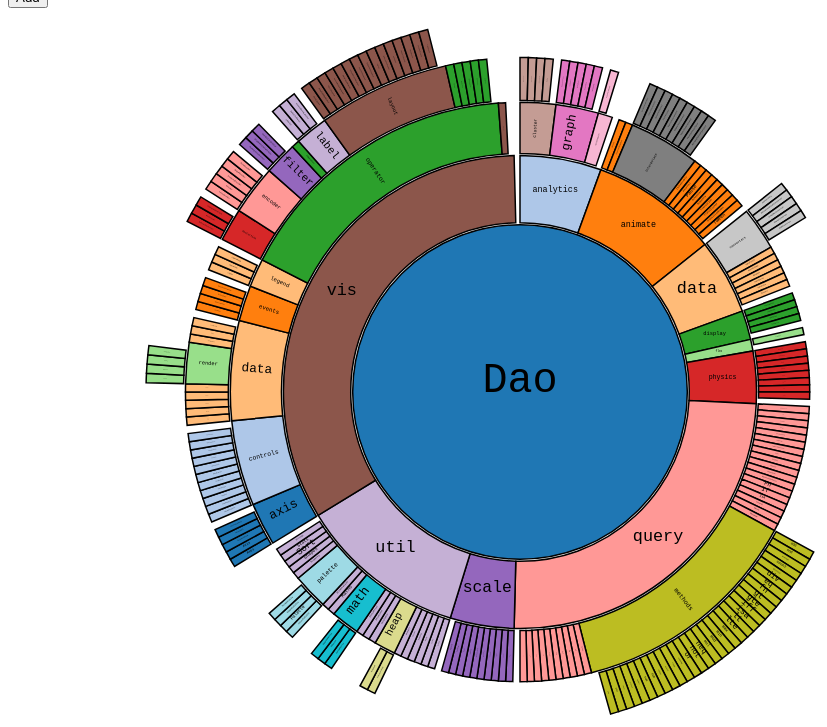
D3 v4 page, settled after 480 driven frames (8 s of simulated time); the page loaded 1 data file(s).


  function categories(container) {

    var categories_json

    container.add_button = () => {
      node = { name: "some_element" }
      categories_json.children.push(node)
      set_hierarchy(json2hierarchy(categories_json))
      reset_ui()
    }

    let width = window.innerWidth,
      height = window.innerHeight,

      radius = (Math.min(width, height) / 2) - 10,
      x = d3.scaleLinear().range([0, 2 * Math.PI]),
      y = d3.scaleSqrt().range([0, radius]),
      color = d3.scaleOrdinal(d3.schemeCategory20),
      arc = d3.arc()
        .startAngle((d) => { return (d.startAngle = Math.max(0, Math.min(2 * Math.PI, x(d.x0)))) })
        .endAngle((d) => {
          d.addStrokeSpace = false
          let children_shown = 0
          if (d.parent && d.parent.children)
            d.parent.children.map((child) => {
              if (child.shown)
                children_shown++
            })
          if ((d != rootNode) && (children_shown > 1))
            d.addStrokeSpace = true
          return (d.endAngle = Math.max(0, Math.min(2 * Math.PI, x(d.x1) - (d.addStrokeSpace ? 0.007 : 0))))
        })
        .innerRadius((d) => { return (d.innerR = Math.max(0, y(d.y0) + (d.y0 ? 2 : 0))) }) // .svgaon.stroke-width()
        .outerRadius((d) => { return (d.outerR = Math.max(0, y(d.y1))) }),
      currScale = 1.0,
      currX = width / 2,
      currY = height / 2,
      svg = d3.select(container).append('svg')
        .attr('width', width)
        .attr('height', height)
        .append('g')
        .attr('transform', 'translate(' + currX + ',' + currY + ')') // center svg
        .call(d3.drag().on('drag', dragged).on('start', dragstart).on('end', dragend)),
      formatNumber = d3.format(',d'),
      tooltipShowTime = 200,
      tooltipHideTime = 500,
      tooltip = d3.select(container).append("div")
        .attr("class", "tooltip")
        .style("opacity", 0),
      show_tooltips = true,
      tweenTransitionTime = 300,
      last_node_clicked = null
      click = (d) => {
        if (d === last_node_clicked)
          return
        if (last_node_clicked || d.parent)
          click_tween(d)
        last_node_clicked = d
      }
      zoom = d3.zoom().scaleExtent([-20, 20]).on('zoom', () => {
        let e = d3.event.transform
        e.x = currX
        e.y = currY
        if (e.k < currScale) { // center the svg when zoom-in
         currX = width / 2
         currY = height / 2
        }
        currScale = e.k
        svg.attr('transform', 'translate(' + currX + ',' + currY + ')scale(' + currScale + ')')
      })
      var dragY, dragX
      function dragstart () {
        let e = d3.event
        dragX = e.x
        dragY = e.y
      }
      function dragend () {
        let e = d3.event
        currX += (e.x - dragX)
        currY += (e.y - dragY)
        // let path = svg.select('.svgon')
        // let offset = 10
        // if ((Math.abs(e.x - dragX) < offset) && (Math.abs(e.y - dragY) < offset))
        //   return path.on('click').call(path.node(), path.datum())
      }
      function dragged () {
        let e = d3.event
        let offX = currX + (e.x - dragX)
        let offY = currY + (e.y - dragY)
        svg.attr('transform', 'translate(' + offX + ',' + offY + ')scale(' + currScale + ')')
      }
      function mouseover (d) {
        // console.log('mouseover: ' + d.data.name + ': ' +
        //   d.centroid + ', angle: ' + d.textAngle + ', shown:' + d.shown)
        d3.select(this).classed('svgon', true)
        if (show_tooltips) {
          tooltip.transition()		
            .duration(tooltipShowTime)		
            .style("opacity", .9)		
          tooltip.html(d.data.name + '<br/>' + formatNumber(d.value))
            .style("left", (d3.event.clientX) + "px")		
            .style("top", (d3.event.clientY - 70) + "px")	
        }
      }
      function mouseout (d) {
        d3.select(this).classed('svgon', false)
        if (show_tooltips)
          tooltip.transition()
            .duration(tooltipHideTime)
            .style("opacity", 0)
      }
      function json2hierarchy(json) {
        let jh = d3.hierarchy(json).sort()
        jh.sum((d) => { return d.root ? 0 : 1 })
        let partition = d3.partition()
        return partition(jh)
      }
      function reset_ui() {
        rootNode = clickedNode = null
      }
      d3.json("sunburst.json", function(err, json) {
        if (err) throw err
        categories_json = json
        set_hierarchy(json2hierarchy(json))
        reset_ui()
        d3.select(self.frameElement).style('height', height + 'px')
        svg.call(zoom)
      })
      var rootNode, clickedNode
      function tween_labels(tr, clickArc) {
        if (!tr)
          tr = svg.transition().duration(tweenTransitionTime)
        tr.selectAll("text")
          .attrTween("transform", (d) => { return () => { return arcText(d) } })
          .attr("opacity", (d) => d.shown)
          .attr("height", 10)
          .attr("font-family", 'monospace')
          .attr("font-size", function(d) {
            let id = d3.select(this).attr('id').substr(4)
            let bbox = d3.select('#path-' + id).node().getBBox()
            let bs = Math.min(bbox.width, bbox.height)
            let fs = Math.min(bs, (d.outerR - d.innerR)) / 4
            let tl = this.getComputedTextLength() * 2
            if (tl/fs > 10)
              fs /= 4
            else if (tl/fs > 6)
              fs /= 2
            return fs
          })
          // .attr('text-anchor', (d) => (d.textAngle > 180 ? "start" : "end"))
          .attr("text-anchor","middle")
      }
      function arcText(d) {
          var angle = ((x((d.x0 + d.x1) / 2) - Math.PI / 2) / Math.PI * 180)
      		d.textAngle = (angle > 90) ? 180 + angle : angle
      		d.centroid = arc.centroid(d)
      		if (!d.parent && !rootNode)
      		  rootNode = d
      		if (d == rootNode)
      		  d.centroid[0] = d.centroid[1] = d.textAngle = 0
      		else if ((d.parent == rootNode) && !d.addStrokeSpace)
      		  d.textAngle = 0
    		return "translate(" + d.centroid + ")rotate(" + d.textAngle + ")"
      }
      function click_tween(clickArc) {
        if (0) { // center-to-click
          currX += (d3.event.clientX - currX)
          currY += (d3.event.clientY - currY)
          svg.attr('transform', 'translate(' + currX + ',' + currY + ')scale(' + currScale + ')')
        }
        if (clickArc.parent)
          rootNode = clickArc.parent
        clickedNode = clickArc
        // console.log('click: ' + clickArc.data.name + ': ' +
        //  clickArc.centroid + ', angle: ' + clickArc.textAngle + ', shown:' + clickArc.shown)
        let tr = svg.transition().duration(tweenTransitionTime)
          tr.on("start", () => svg.selectAll("text").attr("opacity", 0))
          tr.on("end", () => tween_labels(tr, clickArc))
          tr.tween('scale', () => {
             var xd = d3.interpolate(x.domain(), [clickArc.x0, clickArc.x1]),
             yd = d3.interpolate(y.domain(), [clickArc.y0, 1]),
             yr = d3.interpolate(y.range(), [clickArc.y0 ? 40 : 0, radius])
             return (t) => {
               x.domain(xd(t))
               y.domain(yd(t)).range(yr(t))
             }
           })
        tr.selectAll('path')
          .attr("opacity", (d) => {
              if ((d == rootNode) || (d.x0 >= clickArc.x0 && d.x1 <= clickArc.x1))
                d.shown = 1
              else
                d.shown = 0
            return d.shown
        }).attrTween('d', (d) => { return () => arc(d) })
      }
      function set_hierarchy(hierarchy) {
        svg.selectAll("path").remove()
        svg.selectAll("text").remove()
        var paths = svg.selectAll('g').data(hierarchy.descendants()).enter()
        paths.append('path')
          .attr('d', arc)
          .style('fill', (d) => {
            let n = d.children ? d : d.parent
            if (!n)
             n = d
            return color(n.data.name)
          })
          .on('mouseover', mouseover)
          .on('mouseout', mouseout)
          .on('click', click)
          .attr("id", (d, i) => ("path-" + i))
        paths.append("text").text((d) => d.data.name).attr("id", (d, i) => ("tid-" + i))
        paths.exit().remove()
        // draw ui
        tween_labels()
     }
  }  


### data: sunburst.json
{
 "name": "Dao",
 "children": [
  {
   "name": "analytics",
   "children": [
    "{... 2 keys}",
    "{... 2 keys}",
    "{... 2 keys}"
   ]
  },
  {
   "name": "animate",
   "children": [
    "{... 2 keys}",
    "{... 2 keys}",
    "{... 2 keys}",
    "{... 2 keys}",
    "{... 2 keys}",
    "{... 2 keys}",
    "{... 2 keys}",
    "{... 2 keys}",
    "... 4 more items"
   ]
  },
  {
   "name": "data",
   "children": [
    "{... 2 keys}",
    "{... 2 keys}",
    "{... 2 keys}",
    "{... 2 keys}",
    "{... 2 keys}",
    "{... 2 keys}",
    "{... 2 keys}"
   ]
  },
  {
   "name": "display",
   "children": [
    "{... 2 keys}",
    "{... 2 keys}",
    "{... 2 keys}",
    "{... 2 keys}"
   ]
  },
  {
   "name": "flex",
   "children": [
    "{... 2 keys}"
   ]
  },
  {
   "name": "physics",
   "children": [
    "{... 2 keys}",
    "{... 2 keys}",
    "{... 2 keys}",
    "{... 2 keys}",
    "{... 2 keys}",
    "{... 2 keys}",
    "{... 2 keys}",
    "{... 2 keys}"
   ]
  },
  {
   "name": "query",
   "children": [
    "{... 2 keys}",
    "{... 2 keys}",
    "{... 2 keys}",
    "{... 2 keys}",
    "{... 2 keys}",
    "{... 2 keys}",
    "{... 2 keys}",
    "{... 2 keys}",
    "... 21 more items"
   ]
  },
  {
   "name": "scale",
   "children": [
    "{... 2 keys}",
    "{... 2 keys}",
    "{... 2 keys}",
    "{... 2 keys}",
    "{... 2 keys}",
    "{... 2 keys}",
    "{... 2 keys}",
    "{... 2 keys}",
    "... 2 more items"
   ]
  },
  "... 2 more items"
 ]
}